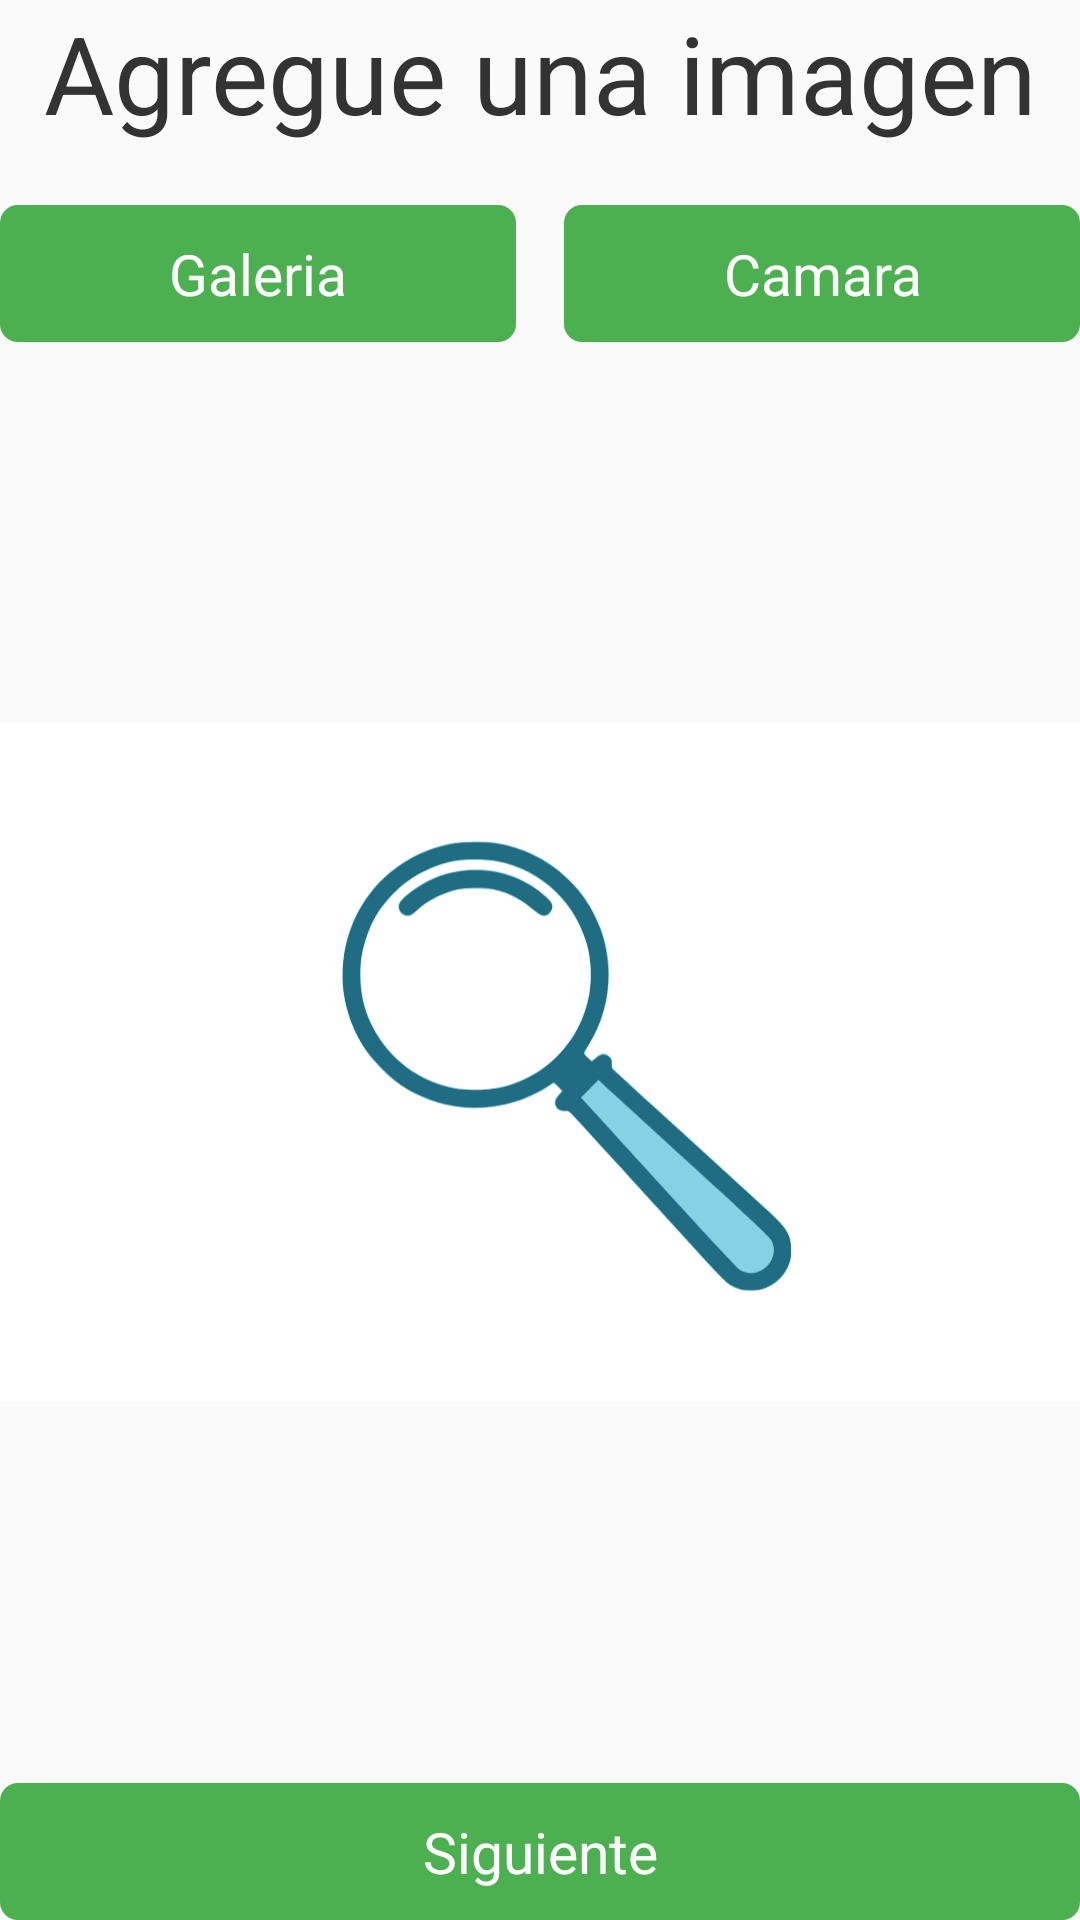

Reconstruct the res/layout file that produces this screen, plus the resources it refers to.
<!-- AndroidManifest.xml: application theme AppTheme -->
<!-- res/layout/fragment_create_game_step_add_image.xml -->
<?xml version="1.0" encoding="utf-8"?>
<androidx.constraintlayout.widget.ConstraintLayout xmlns:android="http://schemas.android.com/apk/res/android"
    xmlns:app="http://schemas.android.com/apk/res-auto"
    android:layout_width="match_parent"
    android:layout_height="match_parent"
    android:layout_margin="10dp"
    android:orientation="vertical">

    <TextView
        android:id="@+id/clue_image_title"
        android:layout_width="match_parent"
        android:layout_height="wrap_content"
        android:text="@string/enter_image"
        android:textAlignment="center"
        android:textSize="@dimen/title"
        android:textColor="@color/dark_grey"
        app:layout_constraintLeft_toLeftOf="parent"
        app:layout_constraintRight_toRightOf="parent"
        app:layout_constraintTop_toTopOf="parent" />

    <androidx.constraintlayout.widget.Guideline
        android:id="@+id/middle_guideline"
        android:layout_width="wrap_content"
        android:layout_height="wrap_content"
        android:orientation="vertical"
        app:layout_constraintGuide_percent=".5" />

    <Button
        android:id="@+id/upload_image_button"
        android:layout_width="0dp"
        android:layout_height="wrap_content"
        android:layout_marginTop="20dp"
        android:layout_marginEnd="8dp"
        android:text="@string/upload_image"
        android:textAlignment="center"
        app:layout_constraintEnd_toEndOf="@id/middle_guideline"
        app:layout_constraintStart_toStartOf="parent"
        app:layout_constraintTop_toBottomOf="@id/clue_image_title" />

    <androidx.appcompat.widget.AppCompatButton
        android:id="@+id/take_photo_button"
        android:layout_width="0dp"
        android:layout_height="wrap_content"
        android:layout_marginStart="8dp"
        android:text="@string/take_photo"
        android:textAlignment="center"
        app:layout_constraintEnd_toEndOf="parent"
        app:layout_constraintStart_toStartOf="@id/middle_guideline"
        app:layout_constraintTop_toTopOf="@id/upload_image_button" />

    <ImageView
        android:id="@+id/imagePreview"
        android:layout_width="0dp"
        android:layout_height="0dp"
        android:layout_marginTop="16dp"
        android:layout_marginBottom="16dp"
        android:scaleType="fitCenter"
        android:src="@drawable/magnifying_glass"
        android:tag="0"
        app:layout_constraintBottom_toTopOf="@id/next_button"
        app:layout_constraintLeft_toLeftOf="parent"
        app:layout_constraintRight_toRightOf="parent"
        app:layout_constraintTop_toBottomOf="@id/upload_image_button" />

    <Button
        android:id="@+id/next_button"
        android:layout_width="0dp"
        android:layout_height="wrap_content"
        android:text="@string/next"
        android:textAlignment="center"
        app:layout_constraintBottom_toBottomOf="parent"
        app:layout_constraintLeft_toLeftOf="parent"
        app:layout_constraintRight_toRightOf="parent" />

</androidx.constraintlayout.widget.ConstraintLayout>
<!-- resources referenced by this layout -->
<resources>
  <color name="dark_grey">#333333</color>
  <dimen name="title">36sp</dimen>
  <!-- drawable magnifying_glass: vector/xml drawable (drawable, 4024 chars, omitted) -->
  <string name="enter_image">Agregue una imagen</string>
  <string name="next">Siguiente</string>
  <string name="take_photo">Camara</string>
  <string name="upload_image">Galeria</string>
  <style name="AppTheme" parent="Theme.AppCompat.Light.NoActionBar">
          
          <item name="colorPrimary">@color/colorPrimary</item>
          <item name="colorPrimaryDark">@color/colorPrimaryDark</item>
          <item name="colorAccent">@color/colorAccent</item>
          <item name="android:buttonStyle">@style/HunterButton</item>
          <item name="alertDialogTheme">@style/MyDialogTheme</item>
      </style>
  <color name="colorPrimary">#4CAF50</color>
  <color name="colorPrimaryDark">#2D2E2D</color>
  <color name="colorAccent">#03DAC5</color>
  <style name="HunterButton">
          <item name="android:textSize">19sp</item>
          <item name="android:layout_margin">0dip</item>
          <item name="android:padding">10dp</item>
          <item name="android:textColor">@color/white</item>
          <item name="android:background">@drawable/button_bg_selector</item>
      </style>
  <style name="MyDialogTheme" parent="@android:style/Theme.Dialog">
          <item name="android:background">@color/white</item>
          <item name="windowMinWidthMajor">90%</item>
          <item name="windowMinWidthMinor">85%</item>
          <item name="android:colorPrimary">@color/colorPrimary</item>
          <item name="android:textColorPrimary">@color/colorPrimary</item>
      </style>
  <color name="white">#ffffff</color>
  <!-- drawable button_bg_selector (drawable) -->
  <?xml version="1.0" encoding="utf-8"?>
  <selector xmlns:android="http://schemas.android.com/apk/res/android">
      <item android:drawable="@drawable/rounded_bg" android:state_enabled="true" />
      <item android:drawable="@drawable/rounded_bg_disabled" android:state_enabled="false" />
  </selector>
  <!-- drawable rounded_bg (drawable) -->
  <shape xmlns:android="http://schemas.android.com/apk/res/android"
      android:shape="rectangle">
      <corners android:radius="6dp" />
      <solid android:color="@color/button_bg_color" />
  </shape>
  <!-- drawable rounded_bg_disabled (drawable) -->
  <shape xmlns:android="http://schemas.android.com/apk/res/android"
      android:shape="rectangle">
      <corners android:radius="6dp" />
      <solid android:color="@color/btn_disabled" />
  </shape>
  <color name="button_bg_color">@color/colorPrimary</color>
  <color name="btn_disabled">#CCBEBEBE</color>
</resources>
